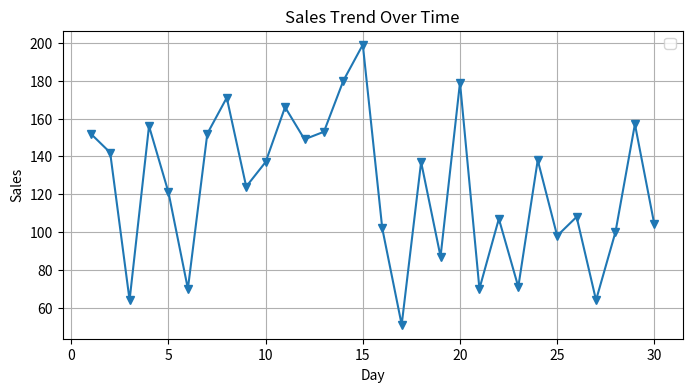
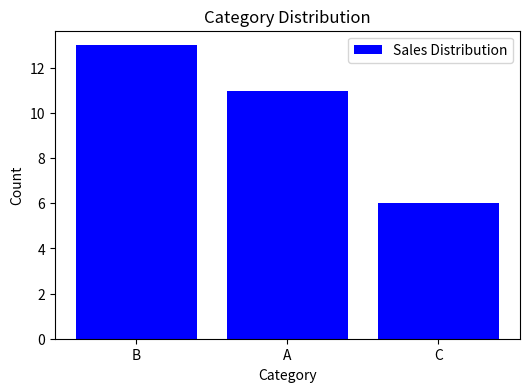
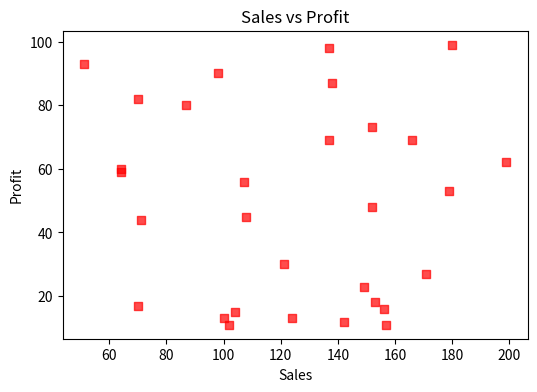
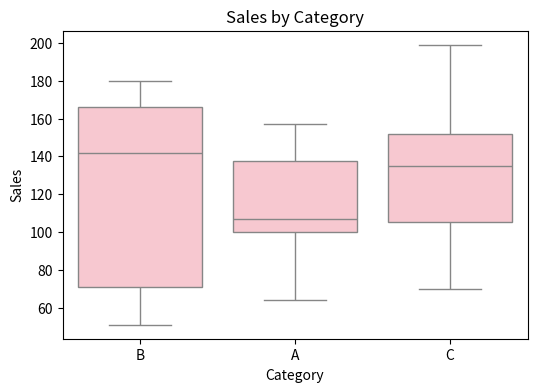
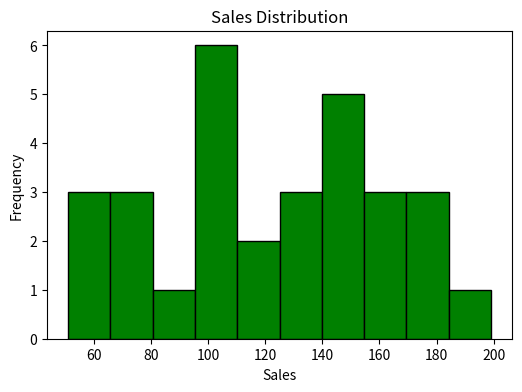

These figures' Python source, in order:
import numpy as np
import pandas as pd
import matplotlib.pyplot as plt
import seaborn as sns
np.random.seed(42)

data = pd.DataFrame({
    "Day": np.arange(1, 31),
    "Sales": np.random.randint(50, 200, 30),
    "Profit": np.random.randint(10, 100, 30),
    "Category": np.random.choice(["A", "B", "C"], 30)
})
plt.figure(figsize=(8,4))
plt.plot(data["Day"], data["Sales"], marker='v')
plt.title("Sales Trend Over Time")
plt.xlabel("Day")
plt.ylabel("Sales")
plt.legend()
plt.grid(True)
plt.show()

category_counts = data["Category"].value_counts()

plt.figure(figsize=(6,4))
plt.bar(category_counts.index, category_counts.values, color='blue')
plt.title("Category Distribution")
plt.xlabel("Category")
plt.ylabel("Count")
plt.legend(["Sales Distribution"],loc="upper right")
plt.show()

plt.figure(figsize=(6,4))
plt.scatter(data["Sales"], data["Profit"], alpha=0.7, color='red', marker='s')
plt.title("Sales vs Profit")
plt.xlabel("Sales")
plt.ylabel("Profit")
plt.show()

plt.figure(figsize=(6,4))
sns.boxplot(x="Category", y="Sales", data=data, color='pink')
plt.title("Sales by Category")
plt.show()

plt.figure(figsize=(6,4))
plt.hist(data["Sales"], bins=10, edgecolor='black', color='green')
plt.title("Sales Distribution")
plt.xlabel("Sales")
plt.ylabel("Frequency")
plt.show()
